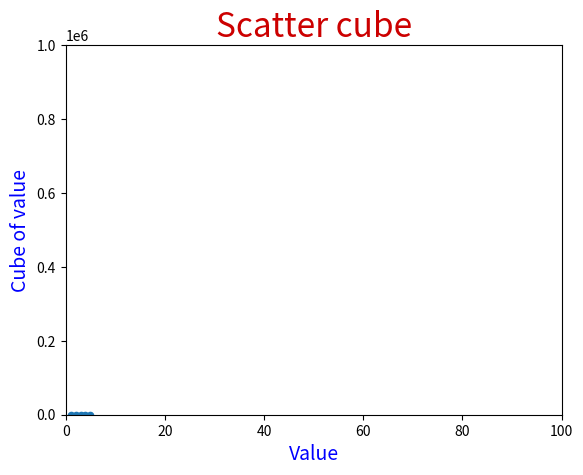

Reproduce this figure in Python.
# -*- coding:utf-8 -*-
# authority by Nutter
# 《python编程：从入门到实践》第15章 数据可视化

# 15-1 立方 ：数字的三次方被称为其立方。请绘制一个图形，显示前5个整数的立方值，再绘制一个图形，显示前5000个整数的立方值。
# 15-2 彩色立方 ：给你前面绘制的立方图指定颜色映射。

import matplotlib.pyplot as plt

x_values = [1, 2, 3, 4, 5]
y_values = [x**3 for x in x_values]

plt.scatter(x_values, y_values, cmap=plt.cm.Blues, s=20)

# 设置标题和标签
plt.title("Scatter cube", c=(0.8, 0, 0), fontsize=24)
plt.xlabel("Value", c="blue", fontsize=14 )
plt.ylabel("Cube of value", c="blue", fontsize=14)

# 设置取值范围
plt.axis([0, 100, 0, 1000000])

plt.savefig("Cube_plot.jpg", bbox_inches='tight')
